Photos from the image-classification dataset "processed_data" in the GitHub repository rjaswal1634/EfficientNetwithSeperableConvolution. Its 4 classes are: cloudy, desert, green area, water.

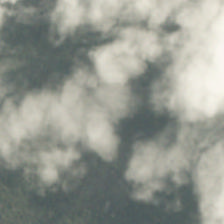
Label: cloudy

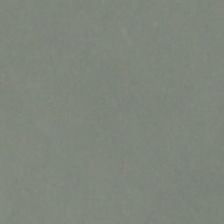
Label: cloudy

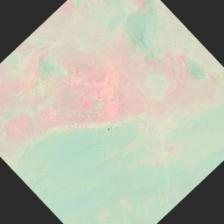
Label: desert

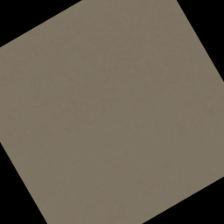
Label: desert

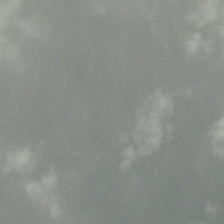
Label: cloudy

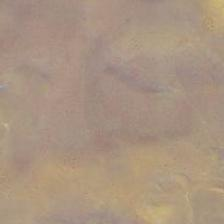
Label: desert
